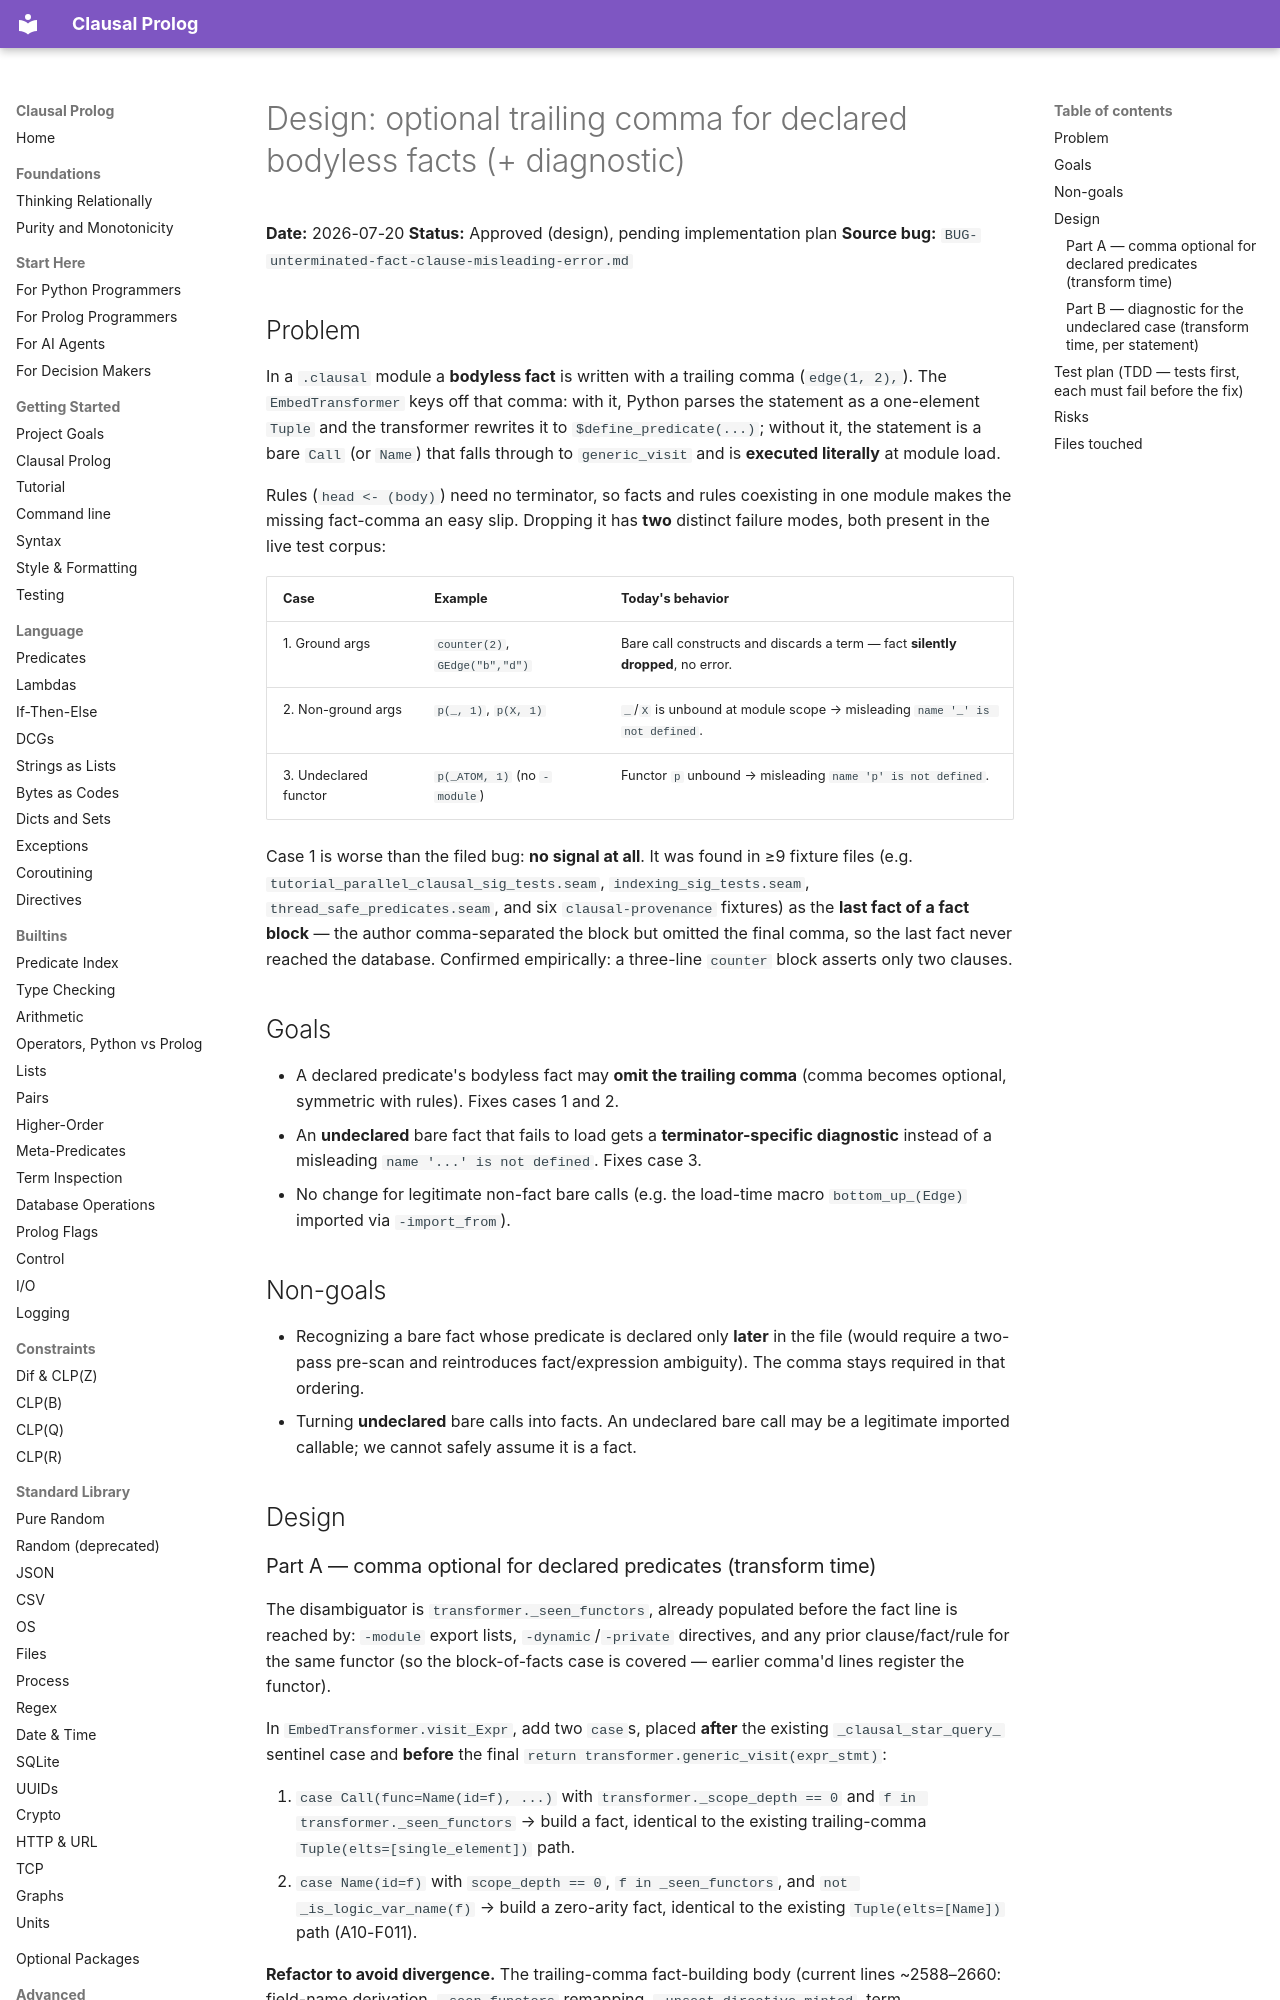

repository: neurosymbolica/clausal-prolog · page: superpowers/specs/2026-07-20-optional-fact-comma-design/index.html · generator: mkdocs

# Design: optional trailing comma for declared bodyless facts (+ diagnostic)

**Date:** 2026-07-20
**Status:** Approved (design), pending implementation plan
**Source bug:** `BUG-unterminated-fact-clause-misleading-error.md`

## Problem

In a `.clausal` module a **bodyless fact** is written with a trailing comma
(`edge(1, 2),`). The `EmbedTransformer` keys off that comma: with it, Python
parses the statement as a one-element `Tuple` and the transformer rewrites it to
`$define_predicate(...)`; without it, the statement is a bare `Call` (or `Name`)
that falls through to `generic_visit` and is **executed literally** at module
load.

Rules (`head <- (body)`) need no terminator, so facts and rules coexisting in one
module makes the missing fact-comma an easy slip. Dropping it has **two**
distinct failure modes, both present in the live test corpus:

| Case | Example | Today's behavior |
|------|---------|------------------|
| 1. Ground args | `counter(2)`, `GEdge("b","d")` | Bare call constructs and discards a term — fact **silently dropped**, no error. |
| 2. Non-ground args | `p(_, 1)`, `p(X, 1)` | `_`/`X` is unbound at module scope → misleading `name '_' is not defined`. |
| 3. Undeclared functor | `p(_ATOM, 1)` (no `-module`) | Functor `p` unbound → misleading `name 'p' is not defined`. |

Case 1 is worse than the filed bug: **no signal at all**. It was found in ≥9
fixture files (e.g. `tutorial_parallel_clausal_sig_tests.seam`,
`indexing_sig_tests.seam`, `thread_safe_predicates.seam`, and six
`clausal-provenance` fixtures) as the **last fact of a fact block** — the author
comma-separated the block but omitted the final comma, so the last fact never
reached the database. Confirmed empirically: a three-line `counter` block asserts
only two clauses.

## Goals

- A declared predicate's bodyless fact may **omit the trailing comma** (comma
  becomes optional, symmetric with rules). Fixes cases 1 and 2.
- An **undeclared** bare fact that fails to load gets a **terminator-specific
  diagnostic** instead of a misleading `name '...' is not defined`. Fixes case 3.
- No change for legitimate non-fact bare calls (e.g. the load-time macro
  `bottom_up_(Edge)` imported via `-import_from`).

## Non-goals

- Recognizing a bare fact whose predicate is declared only **later** in the file
  (would require a two-pass pre-scan and reintroduces fact/expression ambiguity).
  The comma stays required in that ordering.
- Turning **undeclared** bare calls into facts. An undeclared bare call may be a
  legitimate imported callable; we cannot safely assume it is a fact.

## Design
